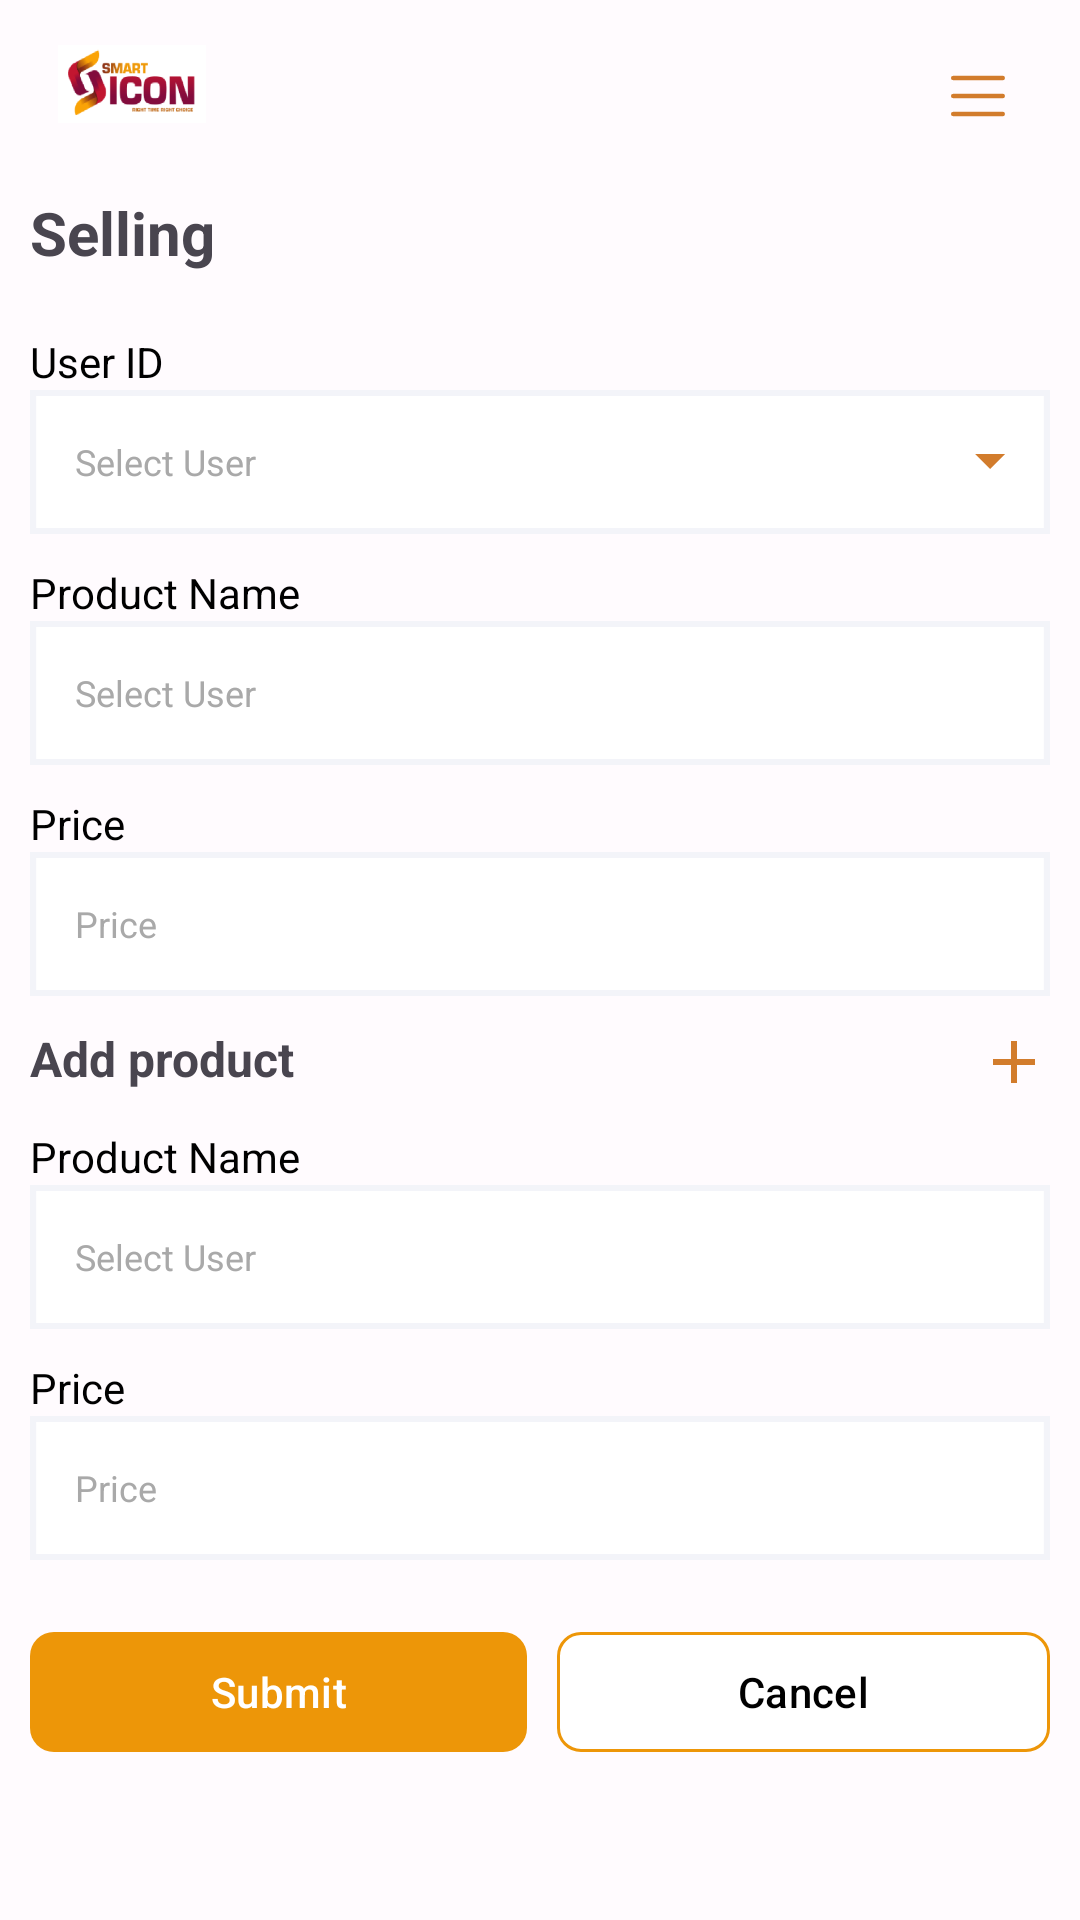

The Android layout XML behind this screen, and the referenced resources:
<!-- AndroidManifest.xml: application theme Theme.SmartIconDistributor -->
<!-- res/layout/activity_sell.xml -->
<?xml version="1.0" encoding="utf-8"?>
<LinearLayout xmlns:android="http://schemas.android.com/apk/res/android"
    xmlns:app="http://schemas.android.com/apk/res-auto"
    xmlns:tools="http://schemas.android.com/tools"
    android:layout_width="match_parent"
    android:layout_height="match_parent"
    android:orientation="vertical"
    tools:context=".SellActivity">

    <LinearLayout
        android:layout_width="match_parent"
        android:layout_height="wrap_content"
        android:orientation="horizontal"
        android:padding="15dp">

        <ImageView
            android:id="@+id/menuicone"
            android:layout_width="58dp"
            android:layout_height="26dp"
            android:background="@drawable/smarticone" />

        <Space
            android:layout_width="wrap_content"
            android:layout_height="wrap_content"
            android:layout_weight="1" />

        <LinearLayout
            android:id="@+id/back"
            android:layout_width="wrap_content"
            android:layout_height="wrap_content"
            android:padding="10dp">

            <ImageView

                android:layout_width="wrap_content"
                android:layout_height="wrap_content"
                android:layout_gravity="center"
                android:background="@drawable/vector__64_" />
        </LinearLayout>

    </LinearLayout>

    <androidx.core.widget.NestedScrollView
        android:layout_width="match_parent"
        android:layout_height="wrap_content">

        <LinearLayout
            android:layout_width="match_parent"
            android:layout_height="wrap_content"
            android:orientation="vertical">

            <TextView
                android:layout_width="match_parent"
                android:layout_height="wrap_content"
                android:layout_marginHorizontal="10dp"
                android:text="Selling"
                android:textSize="20dp"
                android:textStyle="bold" />

            <LinearLayout
                android:layout_width="match_parent"
                android:layout_height="wrap_content"
                android:layout_marginHorizontal="10dp"
                android:layout_marginTop="20dp"
                android:orientation="vertical">

                <TextView
                    android:layout_width="match_parent"
                    android:layout_height="wrap_content"
                    android:text="User ID"
                    android:textColor="@color/black" />

                <EditText
                    android:layout_width="match_parent"
                    android:layout_height="wrap_content"
                    android:background="@drawable/logbg"
                    android:drawableEnd="@drawable/vector__67_"
                    android:hint="Select User"
                    android:inputType="textEmailAddress"
                    android:padding="15dp"
                    android:paddingBottom="10dp"
                    android:textColorHint="#A9A9A9"
                    android:textSize="12dp" />
            </LinearLayout>

            <LinearLayout
                android:layout_width="match_parent"
                android:layout_height="wrap_content"
                android:layout_marginHorizontal="10dp"
                android:layout_marginTop="10dp"
                android:orientation="vertical">

                <TextView
                    android:layout_width="match_parent"
                    android:layout_height="wrap_content"
                    android:text="Product Name"
                    android:textColor="@color/black" />

                <EditText
                    android:layout_width="match_parent"
                    android:layout_height="wrap_content"
                    android:background="@drawable/logbg"
                    android:hint="Select User"
                    android:inputType="textEmailAddress"
                    android:padding="15dp"
                    android:paddingBottom="10dp"
                    android:textColorHint="#A9A9A9"
                    android:textSize="12dp" />
            </LinearLayout>

            <LinearLayout
                android:layout_width="match_parent"
                android:layout_height="wrap_content"
                android:layout_marginHorizontal="10dp"
                android:layout_marginTop="10dp"
                android:orientation="vertical">

                <TextView
                    android:layout_width="match_parent"
                    android:layout_height="wrap_content"
                    android:text="Price"
                    android:textColor="@color/black" />

                <EditText
                    android:layout_width="match_parent"
                    android:layout_height="wrap_content"
                    android:background="@drawable/logbg"
                    android:hint="Price"
                    android:inputType="textEmailAddress"
                    android:padding="15dp"
                    android:paddingBottom="10dp"
                    android:textColorHint="#A9A9A9"
                    android:textSize="12dp" />
            </LinearLayout>

            <TextView
                android:layout_width="match_parent"
                android:layout_height="wrap_content"
                android:layout_margin="10dp"
                android:drawableEnd="@drawable/baseline_add_24"
                android:text="Add product"
                android:textSize="16dp"
                android:textStyle="bold" />

            <LinearLayout
                android:layout_width="match_parent"
                android:layout_height="wrap_content"
                android:layout_marginHorizontal="10dp"
                android:orientation="vertical">

                <TextView
                    android:layout_width="match_parent"
                    android:layout_height="wrap_content"
                    android:text="Product Name"
                    android:textColor="@color/black" />

                <EditText
                    android:layout_width="match_parent"
                    android:layout_height="wrap_content"
                    android:background="@drawable/logbg"
                    android:hint="Select User"
                    android:inputType="textEmailAddress"
                    android:padding="15dp"
                    android:paddingBottom="10dp"
                    android:textColorHint="#A9A9A9"
                    android:textSize="12dp" />
            </LinearLayout>

            <LinearLayout
                android:layout_width="match_parent"
                android:layout_height="wrap_content"
                android:layout_marginHorizontal="10dp"
                android:layout_marginTop="10dp"
                android:orientation="vertical">

                <TextView
                    android:layout_width="match_parent"
                    android:layout_height="wrap_content"
                    android:text="Price "
                    android:textColor="@color/black" />

                <EditText
                    android:layout_width="match_parent"
                    android:layout_height="wrap_content"
                    android:background="@drawable/logbg"
                    android:hint="Price"
                    android:inputType="textEmailAddress"
                    android:padding="15dp"
                    android:paddingBottom="10dp"
                    android:textColorHint="#A9A9A9"
                    android:textSize="12dp" />
            </LinearLayout>

            <LinearLayout
                android:layout_width="match_parent"
                android:layout_height="wrap_content"
                android:layout_marginTop="20dp"
                android:orientation="horizontal">

                <com.google.android.material.button.MaterialButton
                    android:id="@+id/mbSell"
                    android:layout_width="wrap_content"
                    android:layout_height="wrap_content"
                    android:layout_marginStart="10dp"
                    android:layout_weight="1"
                    android:text="Submit"
                    app:cornerRadius="8dp" />

                <com.google.android.material.button.MaterialButton
                    android:layout_width="wrap_content"
                    android:layout_height="wrap_content"
                    android:layout_marginHorizontal="10dp"
                    android:layout_weight="1"
                    android:backgroundTint="@color/white"
                    android:text="Cancel"
                    android:textColor="@color/black"
                    app:cornerRadius="8dp"
                    app:strokeColor="#ED9608"
                    app:strokeWidth="1dp" />
            </LinearLayout>

        </LinearLayout>
    </androidx.core.widget.NestedScrollView>
</LinearLayout>
<!-- resources referenced by this layout -->
<resources>
  <color name="black">#FF000000</color>
  <color name="white">#FFFFFFFF</color>
  <!-- drawable baseline_add_24 (drawable) -->
  <vector xmlns:android="http://schemas.android.com/apk/res/android"
      android:width="24dp"
      android:height="24dp"
      android:tint="#D27C2C"
      android:viewportWidth="24"
      android:viewportHeight="24">
      <path
          android:fillColor="@android:color/white"
          android:pathData="M19,13h-6v6h-2v-6H5v-2h6V5h2v6h6v2z" />
  </vector>
  <!-- drawable logbg (drawable) -->
  <vector xmlns:android="http://schemas.android.com/apk/res/android"
      android:width="328dp"
      android:height="48dp"
      android:viewportWidth="328"
      android:viewportHeight="48">
    <path
        android:pathData="M1,1h326v46h-326z"
        android:strokeWidth="2"
        android:fillColor="#ffffff"
        android:strokeColor="#F3F4F9"/>
  </vector>
  <!-- drawable vector__64_ (drawable) -->
  <vector xmlns:android="http://schemas.android.com/apk/res/android"
      android:width="18dp"
      android:height="14dp"
      android:viewportWidth="18"
      android:viewportHeight="14">
    <path
        android:pathData="M0.75,1H17.25M0.75,7H17.25M0.75,13H17.25"
        android:strokeLineJoin="round"
        android:strokeWidth="1.5"
        android:fillColor="#00000000"
        android:strokeColor="#D27C2C"
        android:strokeLineCap="round"/>
  </vector>
  <!-- drawable vector__67_ (drawable) -->
  <vector xmlns:android="http://schemas.android.com/apk/res/android"
      android:width="10dp"
      android:height="5dp"
      android:viewportWidth="10"
      android:viewportHeight="5">
    <path
        android:pathData="M0,0L5,5L10,0H0Z"
        android:fillColor="#D27C2C"/>
  </vector>
  <color name="md_theme_light_primary">#ED9608</color>
  <color name="md_theme_light_onPrimary">#FFFFFF</color>
  <color name="md_theme_light_primaryContainer">#EADDFF</color>
  <color name="md_theme_light_onPrimaryContainer">#21005D</color>
  <color name="md_theme_light_secondary">#F0950B</color>
  <color name="md_theme_light_onSecondary">#FFFFFF</color>
  <color name="md_theme_light_secondaryContainer">#E8DEF8</color>
  <color name="md_theme_light_onSecondaryContainer">#1D192B</color>
  <color name="md_theme_light_tertiary">#7D5260</color>
  <color name="md_theme_light_onTertiary">#FFFFFF</color>
  <color name="md_theme_light_tertiaryContainer">#FFD8E4</color>
  <color name="md_theme_light_onTertiaryContainer">#31111D</color>
  <color name="md_theme_light_error">#B3261E</color>
  <color name="md_theme_light_errorContainer">#F9DEDC</color>
  <color name="md_theme_light_onError">#FFFFFF</color>
  <color name="md_theme_light_onErrorContainer">#410E0B</color>
  <color name="md_theme_light_background">#FFFBFE</color>
  <color name="md_theme_light_onBackground">#1C1B1F</color>
  <color name="md_theme_light_surface">#FFFBFE</color>
  <color name="md_theme_light_onSurface">#1C1B1F</color>
  <color name="md_theme_light_surfaceVariant">#E7E0EC</color>
  <color name="md_theme_light_onSurfaceVariant">#49454F</color>
  <color name="md_theme_light_outline">#79747E</color>
  <color name="md_theme_light_inverseOnSurface">#F4EFF4</color>
  <color name="md_theme_light_inverseSurface">#313033</color>
  <color name="md_theme_light_primaryInverse">#D0BCFF</color>
</resources>
